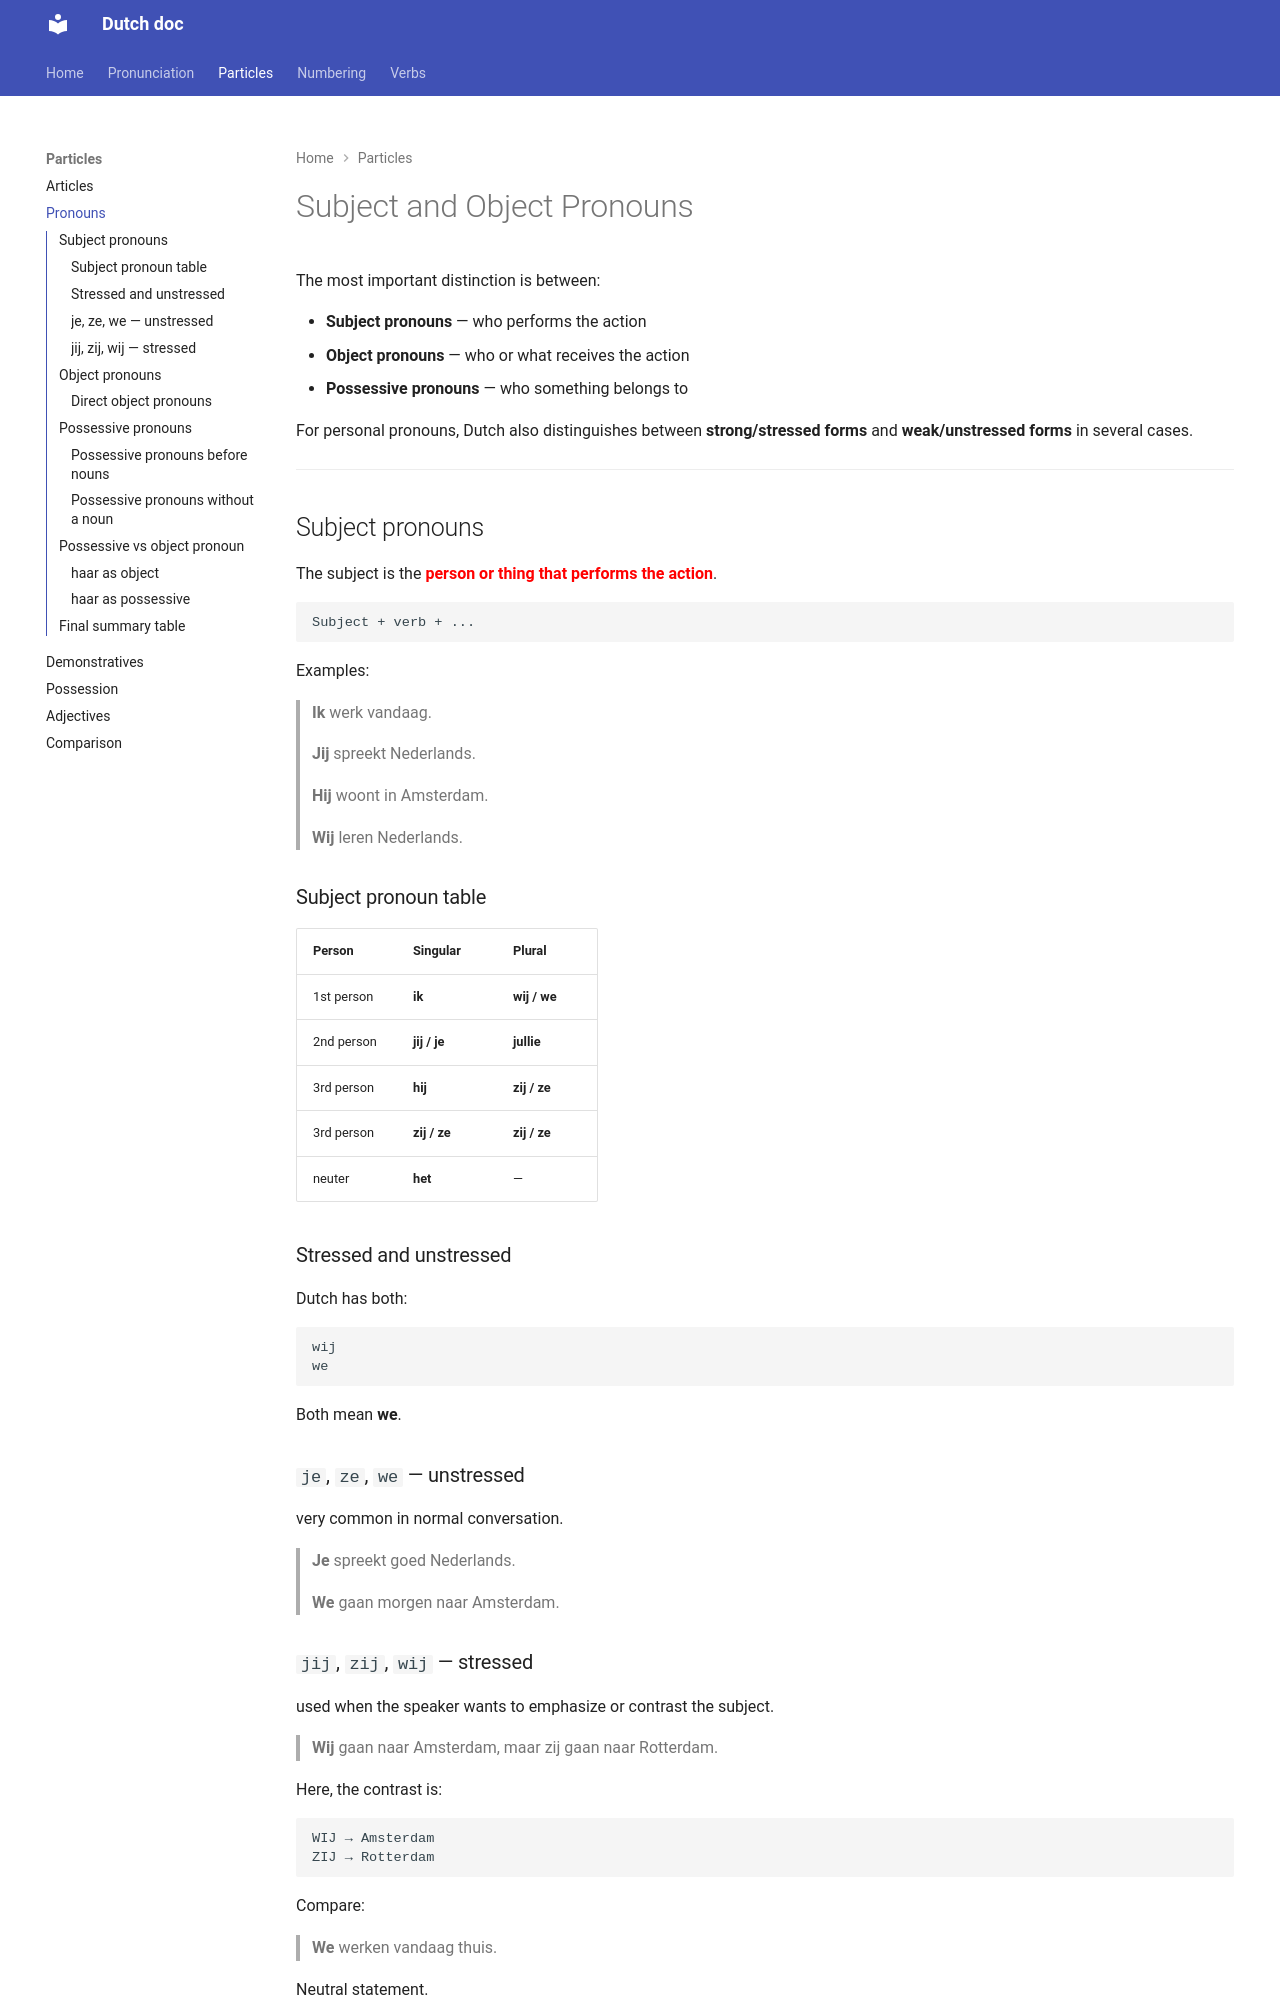

repository: apedano/dutch-doc · page: 002-Particles/pronouns/index.html · generator: mkdocs

# Subject and Object Pronouns


The most important distinction is between:

* **Subject pronouns** — who performs the action
* **Object pronouns** — who or what receives the action
* **Possessive pronouns** — who something belongs to

For personal pronouns, Dutch also distinguishes between **strong/stressed forms** and **weak/unstressed forms** in several cases.

---

## Subject pronouns

The subject is the <span style="color:red">**person or thing that performs the action**</span>.

```text
Subject + verb + ...
```

Examples:

> **Ik** werk vandaag.

> **Jij** spreekt Nederlands.

> **Hij** woont in Amsterdam.

> **Wij** leren Nederlands.

### Subject pronoun table

| Person     | Singular     | Plural       |
| ---------- | ------------ | ------------ |
| 1st person | **ik**       | **wij / we** |
| 2nd person | **jij / je** | **jullie**   |
| 3rd person | **hij**      | **zij / ze** |
| 3rd person | **zij / ze** | **zij / ze** |
| neuter     | **het**      | —            |


### Stressed and unstressed

Dutch has both:

```text
wij
we
```

Both mean **we**.

### `je`, `ze`, `we` — unstressed

very common in normal conversation.

> **Je** spreekt goed Nederlands.

> **We** gaan morgen naar Amsterdam.
